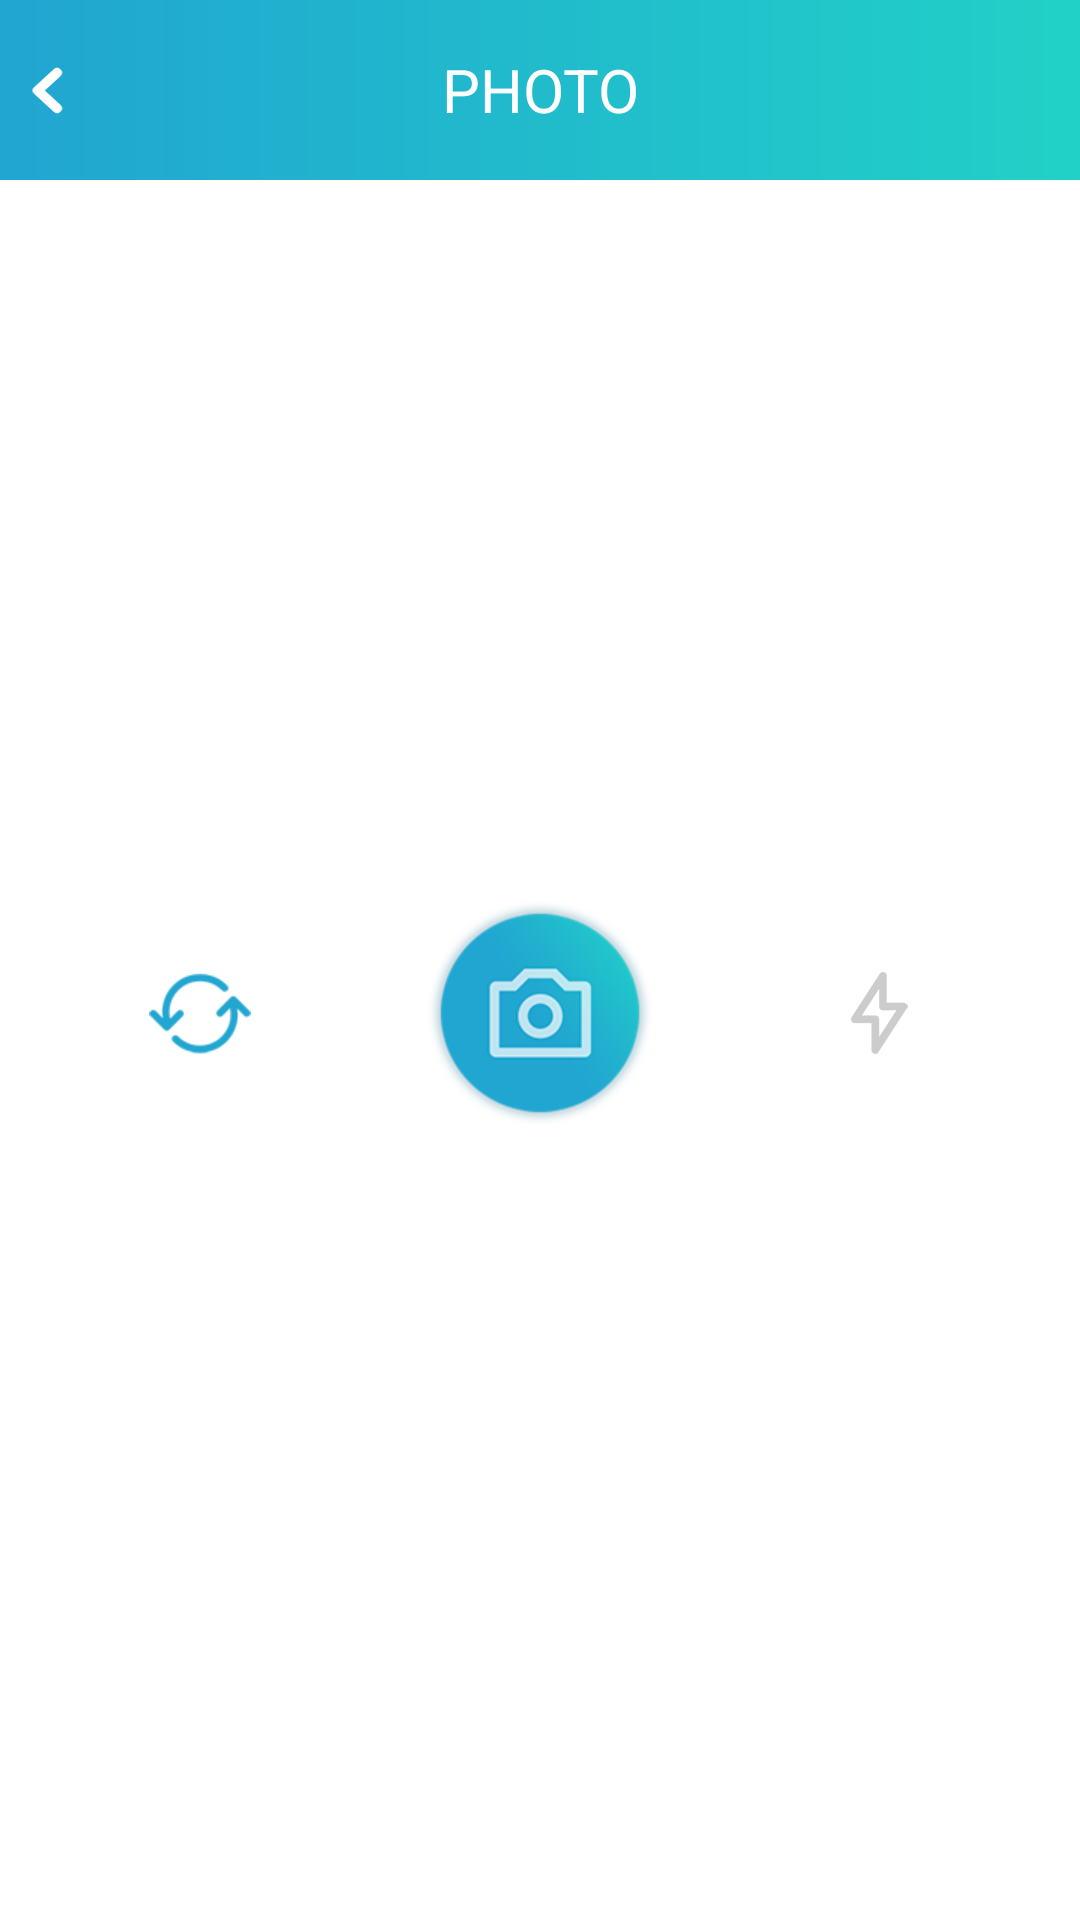

Produce the Android XML layout that renders to this screen, including the resource entries it uses.
<!-- AndroidManifest.xml: application theme AppTheme -->
<!-- res/layout/showroom_fragment_camera.xml -->
<RelativeLayout xmlns:android="http://schemas.android.com/apk/res/android"
                xmlns:app="http://schemas.android.com/apk/res-auto"
                xmlns:tools="http://schemas.android.com/tools"
                android:layout_width="match_parent"
                android:layout_height="match_parent"
                android:background="@color/squarecamera__white"
                tools:context=".camera.CameraActivity">


    <yoosanghyeon.showroomcamera.camera.ShowRoomCameraPreview
        android:id="@+id/camera_preview_view"
        android:layout_width="match_parent"
        android:layout_height="wrap_content"/>

    <View
        android:id="@+id/cover_top_view"
        android:layout_width="match_parent"
        android:layout_height="@dimen/squarecamera__cover_start_height"
        android:layout_alignTop="@id/camera_preview_view"
        android:background="@android:color/white"/>

    <View
        android:id="@+id/cover_bottom_view"
        android:layout_width="match_parent"
        android:layout_height="@dimen/squarecamera__cover_start_height"
        android:layout_alignBottom="@id/camera_preview_view"
        android:background="@android:color/white"/>

    <LinearLayout
        android:id="@+id/camera_tools_view"
        android:layout_width="match_parent"
        android:layout_height="wrap_content"
        android:layout_alignParentBottom="true"
        android:layout_below="@id/camera_preview_view"
        android:background="@android:color/white"
        android:gravity="center"
        android:orientation="horizontal"
        android:padding="10dp">

        <ImageView
            android:id="@+id/change_camera"
            android:layout_width="0dp"
            android:layout_height="wrap_content"
            android:layout_weight="1"
            android:src="@drawable/selector_btn_invers"/>

        <ImageView
            android:id="@+id/capture_image_button"
            android:layout_width="0dp"
            android:layout_height="wrap_content"
            android:layout_weight="1"
            android:src="@drawable/showroom__capture_photo_button"/>

        <LinearLayout
            android:id="@+id/flash"
            android:layout_width="0dp"
            android:layout_height="wrap_content"
            android:layout_weight="1"
            android:gravity="center_horizontal"
            android:orientation="horizontal">

            <ImageView
                android:id="@+id/flash_icon"
                android:layout_width="wrap_content"
                android:layout_height="wrap_content"
                android:src="@drawable/selector_btn_right"/>

        </LinearLayout>

    </LinearLayout>


    <RelativeLayout
        android:id="@+id/camera_toolbar"
        style="@style/My_toolbar"
        android:layout_width="match_parent"
        android:layout_height="60dp">

        <ImageView
            android:id="@+id/camera_close_btn"
            android:layout_width="wrap_content"
            android:layout_height="wrap_content"
            android:layout_centerVertical="true"
            android:scaleType="fitStart"
            android:src="@drawable/selector_left_arrow"/>


        <TextView
            android:layout_width="wrap_content"
            android:layout_height="match_parent"
            android:layout_centerHorizontal="true"
            android:layout_centerVertical="true"
            android:gravity="center"
            android:text="PHOTO"
            android:textColor="@android:color/white"
            android:textSize="20dp"/>
    </RelativeLayout>

</RelativeLayout>
<!-- resources referenced by this layout -->
<resources>
  <color name="squarecamera__white">#FFFFFF</color>
  <!-- drawable selector_btn_invers (drawable) -->
  <?xml version="1.0" encoding="utf-8"?>
  <selector xmlns:android="http://schemas.android.com/apk/res/android">
      <item android:drawable="@drawable/btn_invers_pressed" android:state_checked="true"/>
      <item android:drawable="@drawable/btn_invers_pressed" android:state_pressed="true"/>
      <item android:drawable="@drawable/btn_invers_pressed" android:state_selected="true"/>
      <item android:drawable="@drawable/btn_invers_normal"/>
  </selector>
  <!-- drawable selector_btn_right (drawable) -->
  <?xml version="1.0" encoding="utf-8"?>
  <selector xmlns:android="http://schemas.android.com/apk/res/android">
      <item android:drawable="@drawable/btn_light" android:state_checked="true"/>
      <item android:drawable="@drawable/btn_light" android:state_pressed="true"/>
      <item android:drawable="@drawable/btn_light" android:state_selected="true"/>
      <item android:drawable="@drawable/btn_nolight"/>
  </selector>
  <!-- drawable selector_left_arrow (drawable) -->
  <?xml version="1.0" encoding="utf-8"?>
  <selector xmlns:android="http://schemas.android.com/apk/res/android">
      <item android:drawable="@drawable/btn_left_pressed" android:state_pressed="true"/>
      <item android:drawable="@drawable/btn_left_normal"/>
  </selector>
  <!-- drawable showroom__capture_photo_button (drawable) -->
  <?xml version="1.0" encoding="utf-8"?>
  <selector xmlns:android="http://schemas.android.com/apk/res/android">
      <item android:drawable="@drawable/btn_takephoto_normal" android:state_pressed="true"/>
      <item android:drawable="@drawable/btn_takephoto_pressed" android:state_pressed="false"/>
      <item android:drawable="@drawable/btn_takephoto_normal"/>
  </selector>
  <style name="My_toolbar">
          <item name="android:background">@drawable/gradient_default</item>
          <item name="android:minHeight">?attr/actionBarSize</item>
      </style>
  <style name="AppTheme" parent="Theme.AppCompat.Light.DarkActionBar">
          
          <item name="colorPrimary">#21a5d1</item>
          <item name="colorPrimaryDark">#21a5d1</item>
          <item name="colorAccent">@color/colorAccent</item>
      </style>
  <!-- drawable btn_invers_pressed: png bitmap (drawable, 6050 bytes) -->
  <!-- drawable btn_invers_normal: png bitmap (drawable, 5242 bytes) -->
  <!-- drawable btn_light: png bitmap (drawable-xhdpi, 3643 bytes) -->
  <!-- drawable btn_nolight: png bitmap (drawable-xhdpi, 3642 bytes) -->
  <!-- drawable btn_left_pressed: png bitmap (drawable, 3801 bytes) -->
  <!-- drawable btn_left_normal: png bitmap (drawable-xhdpi, 3266 bytes) -->
  <!-- drawable btn_takephoto_normal: png bitmap (drawable, 23215 bytes) -->
  <!-- drawable btn_takephoto_pressed: png bitmap (drawable, 24020 bytes) -->
  <!-- drawable gradient_default (drawable-xxhdpi) -->
  <?xml version="1.0" encoding="utf-8"?>
  <shape xmlns:android="http://schemas.android.com/apk/res/android"
      android:shape="rectangle">
  
      <gradient
          android:angle="0"
          android:endColor="#21d1c7"
          android:startColor="#21a5d1" />
  </shape>
  <color name="colorAccent">#FF4081</color>
</resources>
